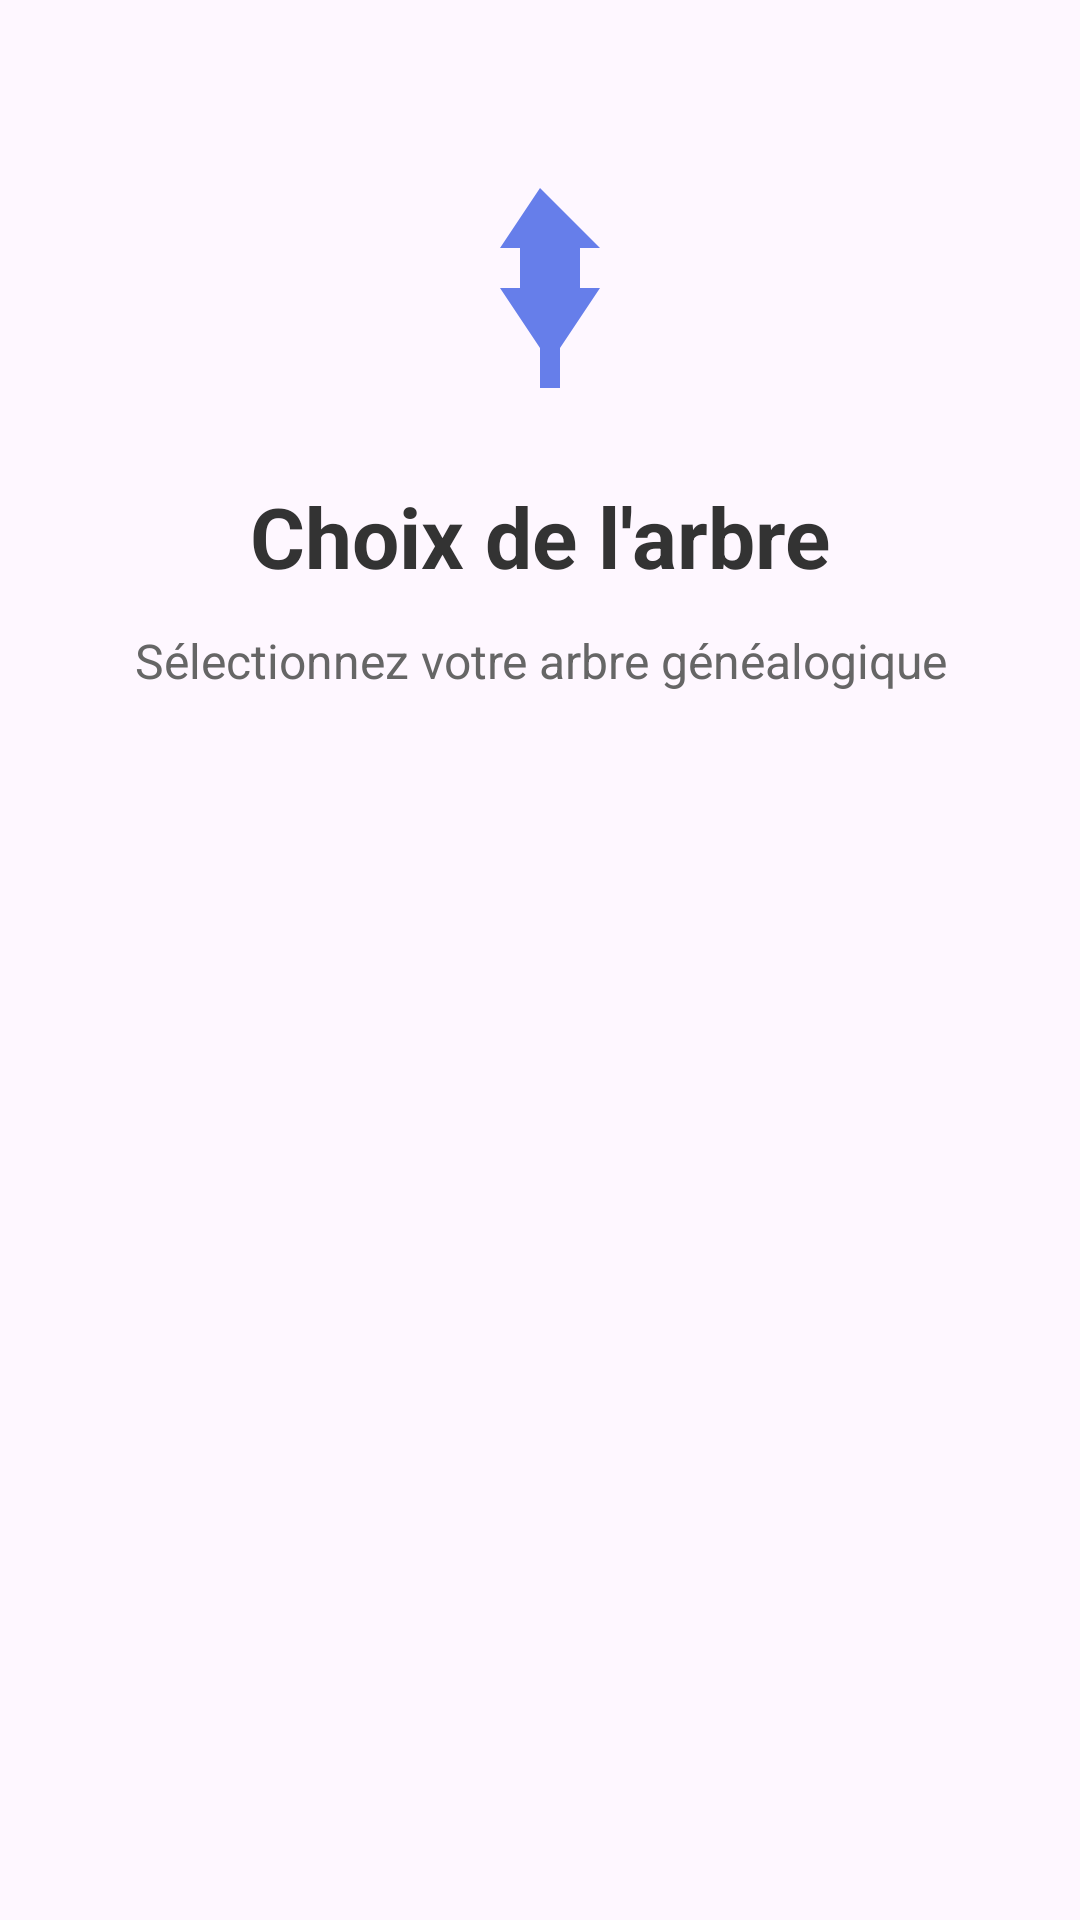

This screen was rendered from an Android layout file. Write that file and the resources it references.
<!-- AndroidManifest.xml: application theme Theme.WebtreesApp -->
<!-- res/layout/fragment_setup_tree.xml -->
<?xml version="1.0" encoding="utf-8"?>
<ScrollView xmlns:android="http://schemas.android.com/apk/res/android"
    xmlns:app="http://schemas.android.com/apk/res-auto"
    android:layout_width="match_parent"
    android:layout_height="match_parent"
    android:fillViewport="true">
    <androidx.constraintlayout.widget.ConstraintLayout
        android:layout_width="match_parent"
        android:layout_height="wrap_content"
        android:padding="24dp">
        <ImageView
            android:id="@+id/iconImage"
            android:layout_width="80dp"
            android:layout_height="80dp"
            android:layout_marginTop="32dp"
            android:src="@drawable/ic_tree"
            app:layout_constraintEnd_toEndOf="parent"
            app:layout_constraintStart_toStartOf="parent"
            app:layout_constraintTop_toTopOf="parent"
            app:tint="@color/purple_500" />
        <TextView
            android:id="@+id/titleText"
            android:layout_width="0dp"
            android:layout_height="wrap_content"
            android:layout_marginTop="24dp"
            android:text="@string/setup_tree_selection"
            android:textAlignment="center"
            android:textColor="@color/text_primary"
            android:textSize="28sp"
            android:textStyle="bold"
            app:layout_constraintEnd_toEndOf="parent"
            app:layout_constraintStart_toStartOf="parent"
            app:layout_constraintTop_toBottomOf="@+id/iconImage" />
        <TextView
            android:id="@+id/descriptionText"
            android:layout_width="0dp"
            android:layout_height="wrap_content"
            android:layout_marginTop="12dp"
            android:text="@string/setup_select_tree"
            android:textAlignment="center"
            android:textColor="@color/text_secondary"
            android:textSize="16sp"
            app:layout_constraintEnd_toEndOf="parent"
            app:layout_constraintStart_toStartOf="parent"
            app:layout_constraintTop_toBottomOf="@+id/titleText" />
        <ProgressBar
            android:id="@+id/progressBar"
            android:layout_width="wrap_content"
            android:layout_height="wrap_content"
            android:layout_marginTop="40dp"
            android:visibility="gone"
            app:layout_constraintEnd_toEndOf="parent"
            app:layout_constraintStart_toStartOf="parent"
            app:layout_constraintTop_toBottomOf="@+id/descriptionText" />
        <androidx.recyclerview.widget.RecyclerView
            android:id="@+id/treesRecyclerView"
            android:layout_width="0dp"
            android:layout_height="wrap_content"
            android:layout_marginTop="32dp"
            android:clipToPadding="false"
            android:paddingBottom="16dp"
            app:layout_constraintEnd_toEndOf="parent"
            app:layout_constraintStart_toStartOf="parent"
            app:layout_constraintTop_toBottomOf="@+id/descriptionText" />
        <TextView
            android:id="@+id/noTreesText"
            android:layout_width="0dp"
            android:layout_height="wrap_content"
            android:layout_marginTop="40dp"
            android:text="Aucun arbre trouvé"
            android:textAlignment="center"
            android:textColor="@color/text_hint"
            android:textSize="16sp"
            android:visibility="gone"
            app:layout_constraintEnd_toEndOf="parent"
            app:layout_constraintStart_toStartOf="parent"
            app:layout_constraintTop_toBottomOf="@+id/descriptionText" />
    </androidx.constraintlayout.widget.ConstraintLayout>
</ScrollView>
<!-- resources referenced by this layout -->
<resources>
  <color name="purple_500">#667eea</color>
  <color name="text_hint">#999999</color>
  <color name="text_primary">#333333</color>
  <color name="text_secondary">#666666</color>
  <!-- drawable ic_tree (drawable) -->
  <vector xmlns:android="http://schemas.android.com/apk/res/android"
      android:width="24dp"
      android:height="24dp"
      android:viewportWidth="24"
      android:viewportHeight="24">
      <path
          android:fillColor="#FF000000"
          android:pathData="M12,2L8,8h2v4H8l4,6v4h2v-4l4,-6h-2V8h2z"/>
  </vector>
  <string name="setup_select_tree">Sélectionnez votre arbre généalogique</string>
  <string name="setup_tree_selection">Choix de l'arbre</string>
  <style name="Theme.WebtreesApp" parent="Base.Theme.WebtreesApp" />
  <style name="Base.Theme.WebtreesApp" parent="Theme.Material3.Light.NoActionBar">
          <item name="colorPrimary">@color/purple_500</item>
          <item name="colorPrimaryVariant">@color/purple_700</item>
          <item name="colorOnPrimary">@color/white</item>
          <item name="colorSecondary">@color/teal_200</item>
          <item name="colorSecondaryVariant">@color/teal_700</item>
          <item name="colorOnSecondary">@color/white</item>
          <item name="android:statusBarColor">@color/purple_500</item>
      </style>
  <color name="purple_700">#764ba2</color>
  <color name="white">#FFFFFFFF</color>
  <color name="teal_200">#f093fb</color>
  <color name="teal_700">#f5576c</color>
</resources>
